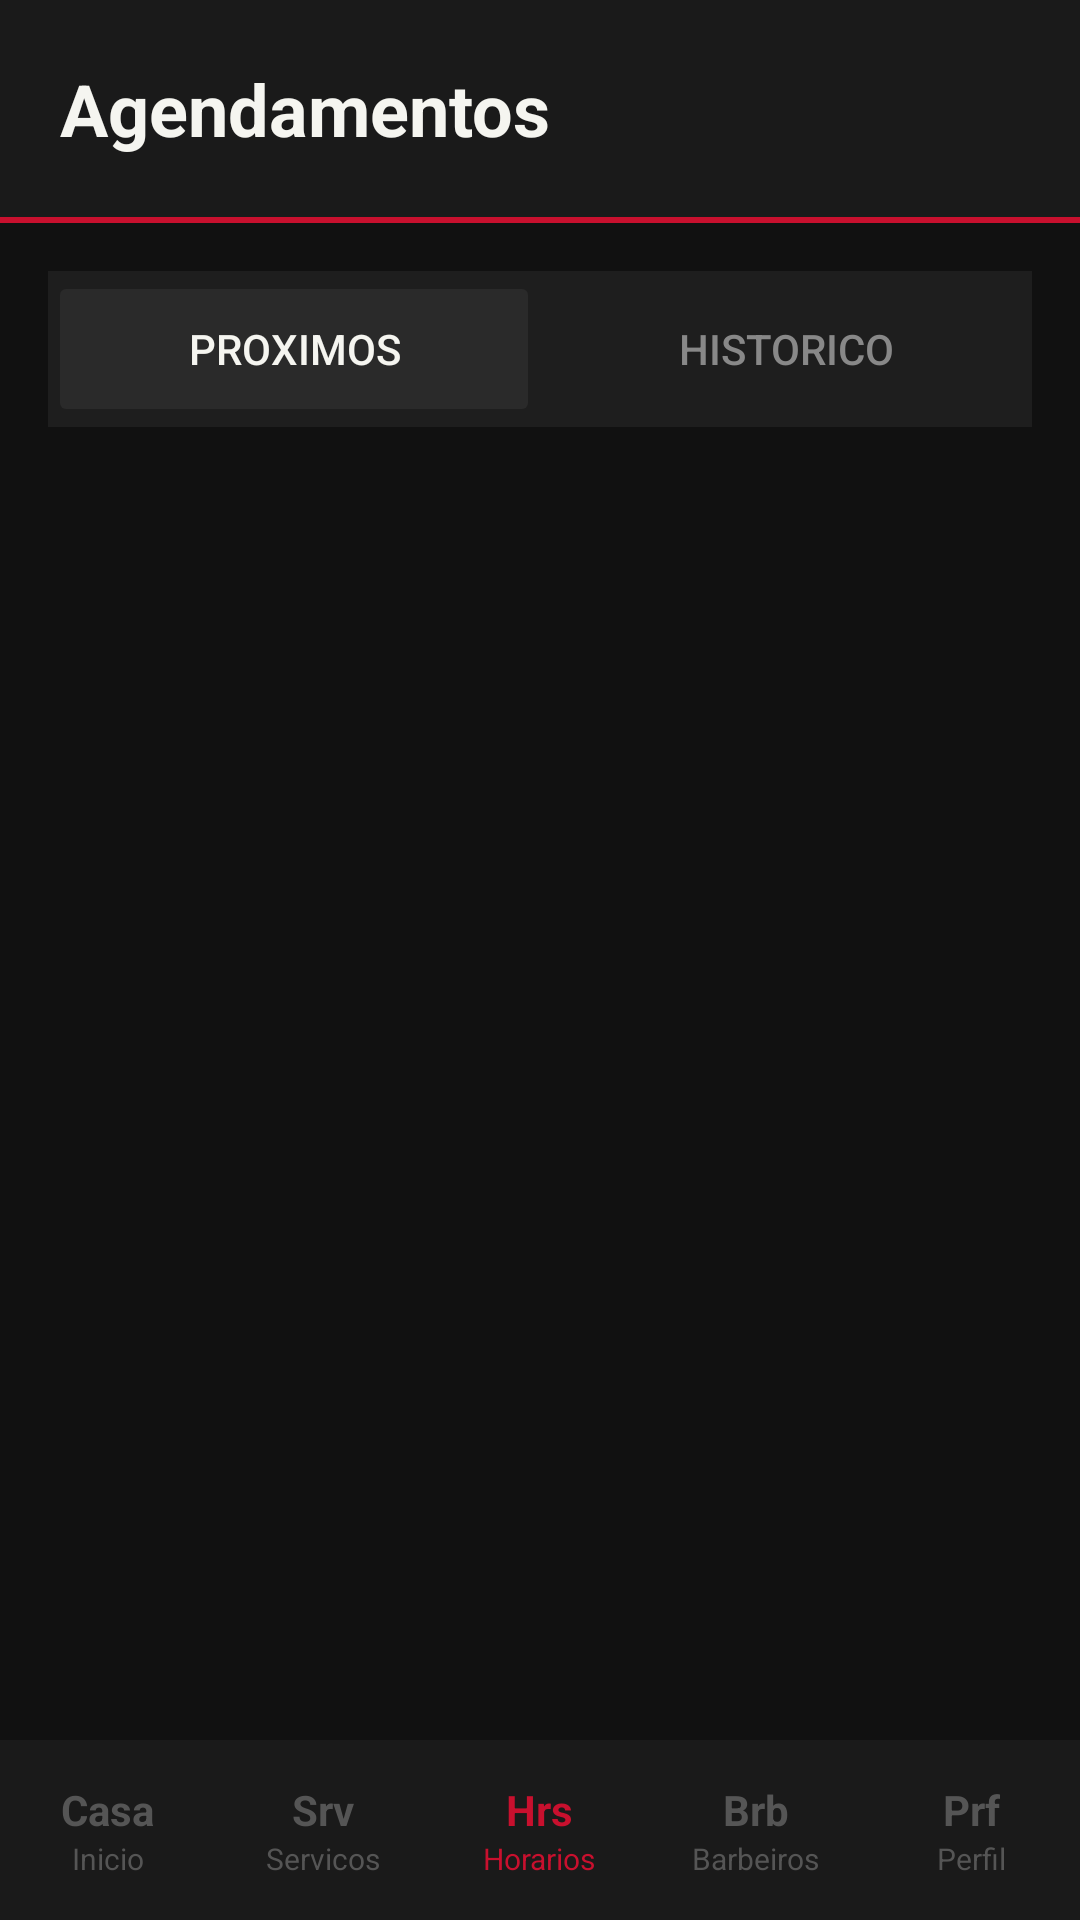

Produce the Android XML layout that renders to this screen, including the resource entries it uses.
<!-- AndroidManifest.xml: application theme Theme.Na_Navalha -->
<!-- res/layout/activity_horarios.xml -->
<?xml version="1.0" encoding="utf-8"?>
<layout xmlns:android="http://schemas.android.com/apk/res/android">

    <LinearLayout
        android:layout_width="match_parent"
        android:layout_height="match_parent"
        android:orientation="vertical"
        android:background="#111111">

        
        <LinearLayout
            android:layout_width="match_parent"
            android:layout_height="wrap_content"
            android:background="#1a1a1a"
            android:padding="20dp">

            <TextView
                android:layout_width="wrap_content"
                android:layout_height="wrap_content"
                android:text="Agendamentos"
                android:textColor="#F5F5F0"
                android:textSize="24sp"
                android:textStyle="bold"/>

        </LinearLayout>

        <View
            android:layout_width="match_parent"
            android:layout_height="2dp"
            android:background="#C8102E"/>

        
        <LinearLayout
            android:layout_width="match_parent"
            android:layout_height="52dp"
            android:background="#1E1E1E"
            android:orientation="horizontal"
            android:layout_margin="16dp">

            <Button
                android:id="@+id/btnProximos"
                android:layout_width="0dp"
                android:layout_height="match_parent"
                android:layout_weight="1"
                android:text="Proximos"
                android:textColor="#F5F5F0"
                android:textSize="14sp"
                android:backgroundTint="#2A2A2A"
                android:stateListAnimator="@null"/>

            <Button
                android:id="@+id/btnHistorico"
                android:layout_width="0dp"
                android:layout_height="match_parent"
                android:layout_weight="1"
                android:text="Historico"
                android:textColor="#888888"
                android:textSize="14sp"
                android:backgroundTint="@android:color/transparent"
                android:stateListAnimator="@null"/>

        </LinearLayout>

        
        <ScrollView
            android:layout_width="match_parent"
            android:layout_height="0dp"
            android:layout_weight="1">

            <LinearLayout
                android:id="@+id/layoutLista"
                android:layout_width="match_parent"
                android:layout_height="wrap_content"
                android:orientation="vertical"
                android:padding="16dp"/>

        </ScrollView>

        
        <LinearLayout
            android:layout_width="match_parent"
            android:layout_height="60dp"
            android:background="#1a1a1a"
            android:orientation="horizontal"
            android:gravity="center">

            <LinearLayout
                android:id="@+id/btnNavInicio"
                android:layout_width="0dp"
                android:layout_height="match_parent"
                android:layout_weight="1"
                android:orientation="vertical"
                android:gravity="center">
                <TextView android:layout_width="wrap_content" android:layout_height="wrap_content" android:text="Casa" android:textColor="#555555" android:textSize="14sp" android:textStyle="bold"/>
                <TextView android:layout_width="wrap_content" android:layout_height="wrap_content" android:text="Inicio" android:textColor="#555555" android:textSize="10sp"/>
            </LinearLayout>

            <LinearLayout
                android:id="@+id/btnNavServicos"
                android:layout_width="0dp"
                android:layout_height="match_parent"
                android:layout_weight="1"
                android:orientation="vertical"
                android:gravity="center">
                <TextView android:layout_width="wrap_content" android:layout_height="wrap_content" android:text="Srv" android:textColor="#555555" android:textSize="14sp" android:textStyle="bold"/>
                <TextView android:layout_width="wrap_content" android:layout_height="wrap_content" android:text="Servicos" android:textColor="#555555" android:textSize="10sp"/>
            </LinearLayout>

            <LinearLayout
                android:id="@+id/btnNavHorarios"
                android:layout_width="0dp"
                android:layout_height="match_parent"
                android:layout_weight="1"
                android:orientation="vertical"
                android:gravity="center">
                <TextView android:layout_width="wrap_content" android:layout_height="wrap_content" android:text="Hrs" android:textColor="#C8102E" android:textSize="14sp" android:textStyle="bold"/>
                <TextView android:layout_width="wrap_content" android:layout_height="wrap_content" android:text="Horarios" android:textColor="#C8102E" android:textSize="10sp"/>
            </LinearLayout>

            <LinearLayout
                android:id="@+id/btnNavBarbeiros"
                android:layout_width="0dp"
                android:layout_height="match_parent"
                android:layout_weight="1"
                android:orientation="vertical"
                android:gravity="center">
                <TextView android:layout_width="wrap_content" android:layout_height="wrap_content" android:text="Brb" android:textColor="#555555" android:textSize="14sp" android:textStyle="bold"/>
                <TextView android:layout_width="wrap_content" android:layout_height="wrap_content" android:text="Barbeiros" android:textColor="#555555" android:textSize="10sp"/>
            </LinearLayout>

            <LinearLayout
                android:id="@+id/btnNavPerfil"
                android:layout_width="0dp"
                android:layout_height="match_parent"
                android:layout_weight="1"
                android:orientation="vertical"
                android:gravity="center">
                <TextView android:layout_width="wrap_content" android:layout_height="wrap_content" android:text="Prf" android:textColor="#555555" android:textSize="14sp" android:textStyle="bold"/>
                <TextView android:layout_width="wrap_content" android:layout_height="wrap_content" android:text="Perfil" android:textColor="#555555" android:textSize="10sp"/>
            </LinearLayout>

        </LinearLayout>

    </LinearLayout>
</layout>
<!-- resources referenced by this layout -->
<resources>
  <style name="Theme.Na_Navalha" parent="Base.Theme.Na_Navalha" />
  <style name="Base.Theme.Na_Navalha" parent="Theme.Material3.DayNight.NoActionBar">
          
          
      </style>
</resources>
